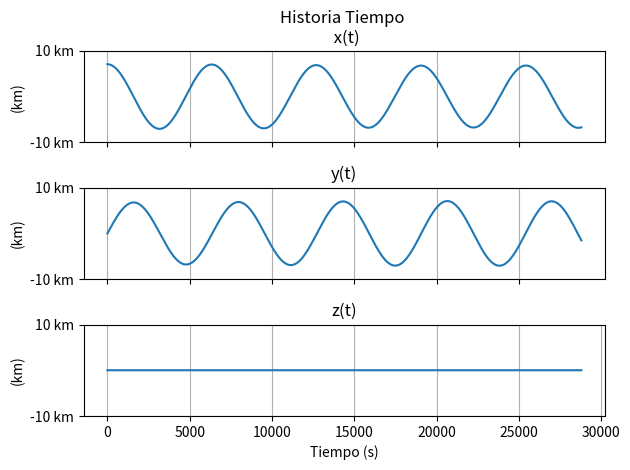
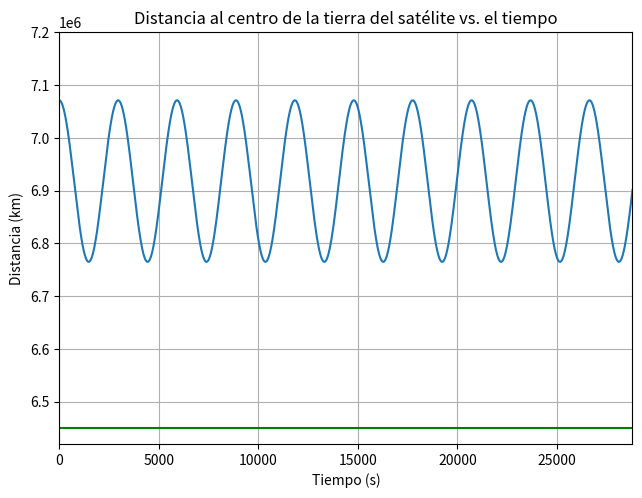
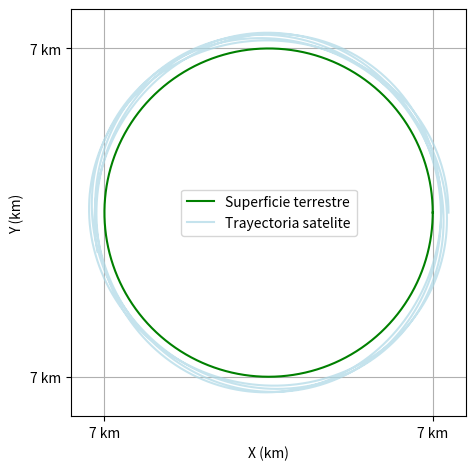

The matplotlib source for these figures, in order:
#!/usr/bin/env python3
# -*- coding: utf-8 -*-
"""
Created on Thu Aug 27 10:19:33 2020

@author: joseberrios
"""
import scipy as sp
import numpy as np
from scipy.integrate import odeint


# constantes
G = (6.67)*(10**-11)
r = 6371000
d = 700000
# masa
mt = (5.972)*(10**24)
om = (7.27)*(10**-5)

# viento
#V = 20.

#funcion a integrar
# z es el vector de estado

# z = [x, y, vx, vy]

# vector de estado
# z[0] -> x
# z[1] -> y
# z[2] -> vx
# z[3] -> vy


def satelite(z, t):
    zp = np.zeros(6)
    R = np.array([[np.cos(om*t),-np.sin(om*t),0],
                  [np.sin(om*t),np.cos(om*t),0],
                  [0,0,1]])
    
    Rp = om*np.array([[-np.sin(om*t),-np.cos(om*t),0],
                   [np.cos(om*t),-np.sin(om*t),0],
                   [0,0,0]])
    
    Rpp = (om**2)*np.array([[-np.cos(om*t),np.sin(om*t),0],
                    [-np.sin(om*t),-np.cos(om*t),0],
                    [0,0,0]])
    
    
    
    zp[0:3] = z[3:6]
    
    r3 = (r+d)**3
    
    primero = np.dot(((-G*mt)/r3),(z[0:3]))
    
    segundo1 = 2 * np.dot(Rp,z[3:6])
    
    segundo2 = np.dot(Rpp,(z[0:3]))
    
    zp[3:6] = primero + np.dot(-np.transpose(R),(segundo2 + segundo1))

    return zp


# vector de tiempo
hora = 3600
tiempo = hora*8
t = np.linspace(0, tiempo, tiempo +1)



vi = 24000*1000/3600
z0 = np.array([r+d, 0, 0, 0,vi,0])


solucion = odeint(satelite, z0, t)


import matplotlib.pylab as plt

x = solucion[:,0]
y = solucion[:,1]
z = solucion[:,2]

norma = (x**2 + y**2 + z**2)**0.5

plt.figure(dpi=300)


plt.subplot(3,1,1)
plt.title('Historia Tiempo \n x(t)')
plt.ylabel('(km)')
plt.yticks((-10000000,10000000),('-10 km','10 km'))
plt.xticks((0,5000,10000,15000,20000,25000,35000),('','','','','','',''))
plt.ylim(top=10000000, bottom = -10000000)
plt.plot(t,x)
plt.grid()

plt.subplot(3,1,2)
plt.title('y(t)')
plt.ylabel('(km)')
plt.yticks((-10000000,10000000),('-10 km','10 km'))
plt.xticks((0,5000,10000,15000,20000,25000,35000),('','','','','','',''))
plt.ylim(top=10000000, bottom = -10000000)
plt.plot(t,y)
plt.grid()

plt.subplot(3,1,3)
plt.plot(t,z)
plt.ylabel('(km)')
plt.title('z(t)')
plt.xlabel('Tiempo (s)')
plt.yticks((-10000000,10000000),('-10 km','10 km'))
plt.ylim(top=10000000, bottom = -10000000)
plt.tight_layout()
plt.grid()
plt.show()

plt.figure(dpi=300)
plt.plot(t,norma)
plt.xlim(0,tiempo)
plt.grid()
plt.tight_layout()
plt.hlines(r+80000,0,tiempo, color ='green')
plt.ylim(top=7200000)
plt.xlabel('Tiempo (s)')
plt.ylabel('Distancia (km)')
plt.title('Distancia al centro de la tierra del satélite vs. el tiempo')

plt.show()

plt.figure(dpi=300)
num_segmentos = 1000
rad = r+80000
cx = 0
cy = 0

angulo = np.linspace(0, 2*np.pi, num_segmentos+1)
x1 = rad * np.cos(angulo) + cx
y1 = rad * np.sin(angulo) + cy

plt.plot(x1, y1, color='g', label= 'Superficie terrestre')


plt.xlabel('X (km)')
plt.ylabel('Y (km)')
plt.yticks((-r-80000,r+80000),('7 km','7 km'))
plt.xticks((-r-80000,r+80000),('7 km','7 km'))
plt.ylim(top=8000000, bottom = -8000000)
plt.gca().set_aspect('equal')
plt.grid()
plt.plot(x,y, c='lightblue', label='Trayectoria satelite',alpha=0.7)
plt.legend()
plt.tight_layout()
plt.show()

